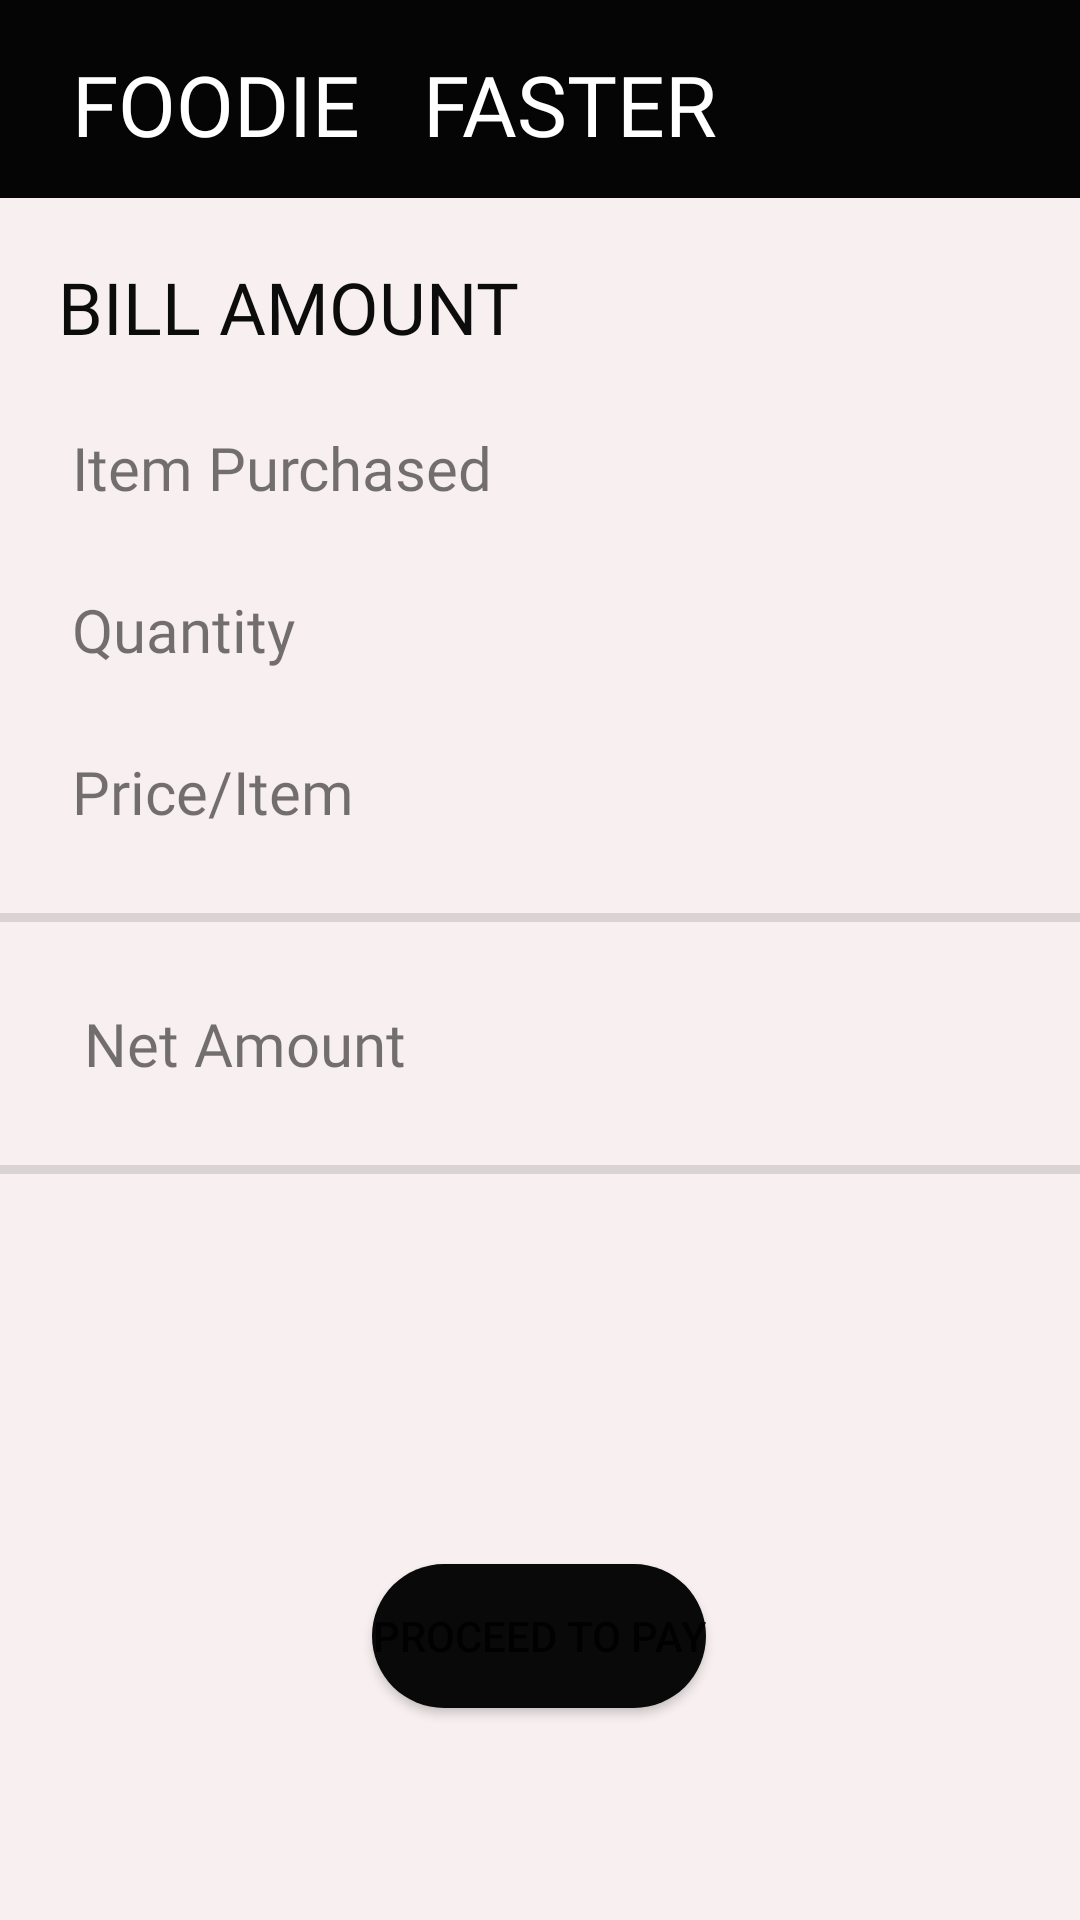

Produce the Android XML layout that renders to this screen, including the resource entries it uses.
<!-- AndroidManifest.xml: application theme Theme.Foodie_Faster -->
<!-- res/layout/popupwindowlayout.xml -->
<?xml version="1.0" encoding="utf-8"?>
<androidx.constraintlayout.widget.ConstraintLayout xmlns:android="http://schemas.android.com/apk/res/android"
    xmlns:app="http://schemas.android.com/apk/res-auto"
    xmlns:tools="http://schemas.android.com/tools"
    android:id="@+id/popupwindowlayout"
    android:layout_width="match_parent"
    android:layout_height="match_parent"
    android:background="#F8F0F0"
    tools:context=".popupwindowlayout">

    <androidx.constraintlayout.widget.ConstraintLayout
        android:id="@+id/constraintLayout"
        android:layout_width="0dp"
        android:layout_height="66dp"
        android:background="#050505"
        app:layout_constraintEnd_toEndOf="parent"
        app:layout_constraintStart_toStartOf="parent"
        app:layout_constraintTop_toTopOf="parent">

        <TextView
            android:id="@+id/textView6"
            android:layout_width="344dp"
            android:layout_height="0dp"
            android:layout_marginStart="24dp"
            android:layout_marginLeft="24dp"
            android:layout_marginTop="16dp"
            android:layout_marginEnd="24dp"
            android:layout_marginRight="24dp"
            android:layout_marginBottom="16dp"
            android:fontFamily="@font/arbutus_slab"
            android:text="FOODIE   FASTER"
            android:textColor="#FFFFFF"
            android:textSize="28sp"
            app:layout_constraintBottom_toBottomOf="parent"
            app:layout_constraintEnd_toEndOf="parent"
            app:layout_constraintHorizontal_bias="0.0"
            app:layout_constraintStart_toStartOf="parent"
            app:layout_constraintTop_toTopOf="parent"
            app:layout_constraintVertical_bias="0.0" />
    </androidx.constraintlayout.widget.ConstraintLayout>

    <TextView
        android:id="@+id/textView9"
        android:layout_width="150dp"
        android:layout_height="30dp"
        android:layout_marginStart="24dp"
        android:layout_marginLeft="24dp"
        android:layout_marginTop="24dp"
        android:fontFamily="@font/semibold"
        android:text="Item Purchased"
        android:textSize="20sp"
        app:layout_constraintStart_toStartOf="parent"
        app:layout_constraintTop_toBottomOf="@+id/textView25" />

    <TextView
        android:id="@+id/textView18"
        android:layout_width="170dp"
        android:layout_height="30dp"
        android:layout_marginTop="24dp"
        android:layout_marginEnd="24dp"
        android:layout_marginRight="24dp"
        android:fontFamily="@font/regular"
        android:textSize="20sp"
        app:layout_constraintEnd_toEndOf="parent"
        app:layout_constraintHorizontal_bias="0.82"
        app:layout_constraintStart_toEndOf="@+id/textView9"
        app:layout_constraintTop_toBottomOf="@+id/textView25" />

    <TextView
        android:id="@+id/textView19"
        android:layout_width="150dp"
        android:layout_height="30dp"
        android:layout_marginStart="24dp"
        android:layout_marginLeft="24dp"
        android:layout_marginTop="24dp"
        android:fontFamily="@font/semibold"
        android:text="Quantity"
        android:textSize="20sp"
        app:layout_constraintStart_toStartOf="parent"
        app:layout_constraintTop_toBottomOf="@+id/textView9" />

    <TextView
        android:id="@+id/textView20"
        android:layout_width="150dp"
        android:layout_height="30dp"
        android:layout_marginStart="24dp"
        android:layout_marginLeft="24dp"
        android:layout_marginTop="24dp"
        android:fontFamily="@font/semibold"
        android:text="Price/Item"
        android:textSize="20sp"
        app:layout_constraintStart_toStartOf="parent"
        app:layout_constraintTop_toBottomOf="@+id/textView19" />

    <View
        android:id="@+id/divider"
        android:layout_width="409dp"
        android:layout_height="3dp"
        android:layout_marginTop="24dp"
        android:background="?android:attr/listDivider"
        app:layout_constraintEnd_toEndOf="parent"
        app:layout_constraintStart_toStartOf="parent"
        app:layout_constraintTop_toBottomOf="@+id/textView20" />

    <View
        android:id="@+id/divider2"
        android:layout_width="409dp"
        android:layout_height="3dp"
        android:layout_marginTop="24dp"
        android:background="?android:attr/listDivider"
        app:layout_constraintEnd_toEndOf="parent"
        app:layout_constraintStart_toStartOf="parent"
        app:layout_constraintTop_toBottomOf="@+id/textView21" />

    <TextView
        android:id="@+id/textView21"
        android:layout_width="150dp"
        android:layout_height="30dp"
        android:layout_marginStart="28dp"
        android:layout_marginLeft="28dp"
        android:layout_marginTop="54dp"
        android:fontFamily="@font/semibold"
        android:text="Net Amount"
        android:textSize="20sp"
        app:layout_constraintStart_toStartOf="parent"
        app:layout_constraintTop_toBottomOf="@+id/textView20" />

    <TextView
        android:id="@+id/textView22"
        android:layout_width="170dp"
        android:layout_height="30dp"
        android:layout_marginTop="24dp"
        android:layout_marginEnd="24dp"
        android:layout_marginRight="24dp"
        android:fontFamily="@font/regular"
        app:layout_constraintEnd_toEndOf="parent"
        app:layout_constraintHorizontal_bias="0.837"
        app:layout_constraintStart_toEndOf="@+id/textView19"
        app:layout_constraintTop_toBottomOf="@+id/textView18" />

    <TextView
        android:id="@+id/textView23"
        android:layout_width="170dp"
        android:layout_height="30dp"
        android:layout_marginTop="24dp"
        android:layout_marginEnd="24dp"
        android:layout_marginRight="24dp"
        android:fontFamily="@font/regular"
        app:layout_constraintEnd_toEndOf="parent"
        app:layout_constraintHorizontal_bias="0.837"
        app:layout_constraintStart_toEndOf="@+id/textView20"
        app:layout_constraintTop_toBottomOf="@+id/textView22" />

    <TextView
        android:id="@+id/textView24"
        android:layout_width="170dp"
        android:layout_height="30dp"
        android:layout_marginTop="54dp"
        android:fontFamily="@font/abril_fatface"
        app:layout_constraintEnd_toEndOf="parent"
        app:layout_constraintHorizontal_bias="0.476"
        app:layout_constraintStart_toEndOf="@+id/textView21"
        app:layout_constraintTop_toBottomOf="@+id/textView23" />

    <TextView
        android:id="@+id/textView25"
        android:layout_width="wrap_content"
        android:layout_height="wrap_content"
        android:layout_marginTop="20dp"
        android:fontFamily="@font/adamina"
        android:text="BILL AMOUNT"
        android:textColor="#0C0C0C"
        android:textSize="24sp"
        app:layout_constraintEnd_toEndOf="parent"
        app:layout_constraintHorizontal_bias="0.093"
        app:layout_constraintStart_toStartOf="parent"
        app:layout_constraintTop_toBottomOf="@+id/constraintLayout" />

    <Button
        android:id="@+id/button2"
        android:layout_width="wrap_content"
        android:layout_height="wrap_content"
        android:layout_marginTop="130dp"
        android:background="@drawable/round_btn"
        android:onClick="place"
        android:text="Proceed to Pay"
        app:backgroundTint="#090909"
        app:layout_constraintEnd_toEndOf="parent"
        app:layout_constraintHorizontal_bias="0.498"
        app:layout_constraintStart_toStartOf="parent"
        app:layout_constraintTop_toBottomOf="@+id/divider2" />
</androidx.constraintlayout.widget.ConstraintLayout>
<!-- resources referenced by this layout -->
<resources>
  <!-- drawable round_btn (drawable) -->
  <?xml version="1.0" encoding="utf-8"?>
  <shape xmlns:android="http://schemas.android.com/apk/res/android">
  <solid android:color="#fff"/>
      <corners
          android:topRightRadius="200dp"
          android:topLeftRadius="200dp"
          android:bottomRightRadius="200dp"
          android:bottomLeftRadius="200dp"
  
          />
  
  </shape>
  <style name="Theme.Foodie_Faster" parent="Theme.MaterialComponents.DayNight.DarkActionBar">
          
          <item name="colorPrimary">@color/purple_500</item>
          <item name="colorPrimaryVariant">@color/purple_700</item>
          <item name="colorOnPrimary">@color/white</item>
          
          <item name="colorSecondary">@color/teal_200</item>
          <item name="colorSecondaryVariant">@color/teal_700</item>
          <item name="colorOnSecondary">@color/black</item>
          
          <item name="android:statusBarColor" tools:targetApi="l">?attr/colorPrimaryVariant</item>
          
      </style>
  <!-- not gathered from this repository: default colours our renderer supplied (Android Studio template values) -->
  <color name="purple_500">#FF6200EE</color>
  <color name="purple_700">#FF3700B3</color>
  <color name="teal_200">#FF03DAC5</color>
  <color name="teal_700">#FF018786</color>
  <color name="black">#FF000000</color>
  <color name="white">#FFFFFFFF</color>
</resources>
